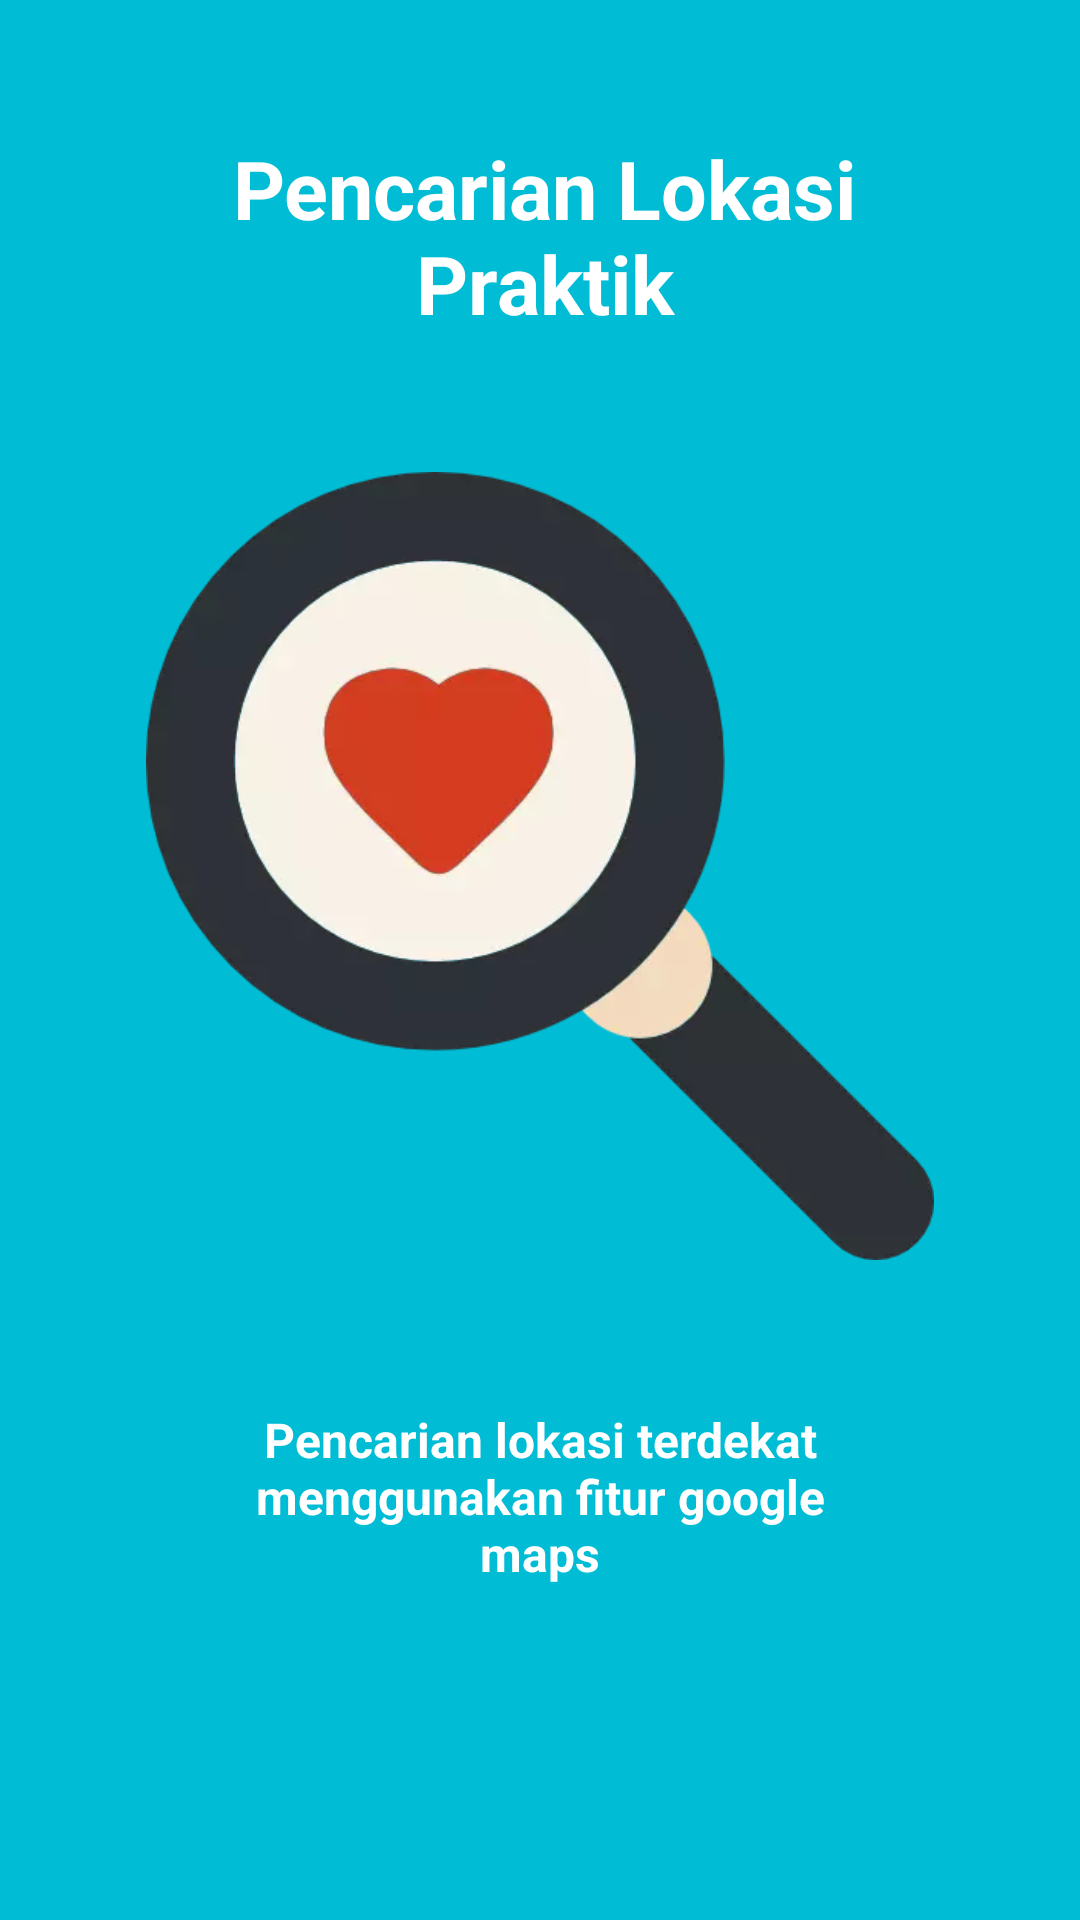

Here is an Android app screen rendered from its layout file. Give the layout XML and the strings, colors and styles it references.
<!-- AndroidManifest.xml: application theme AppTheme -->
<!-- res/layout/app_intro2.xml -->
<?xml version="1.0" encoding="utf-8"?>
<LinearLayout xmlns:android="http://schemas.android.com/apk/res/android"
    android:id="@+id/main_layout"
    android:layout_width="fill_parent"
    android:layout_height="fill_parent"
    android:layout_weight="10"
    android:background="#00bcd4"
    android:orientation="vertical">

    <TextView
        android:layout_width="wrap_content"
        android:layout_height="0dp"
        android:layout_gravity="center"
        android:layout_weight="3"
        android:gravity="center"
        android:paddingLeft="32dp"
        android:paddingRight="29dp"
        android:text="Pencarian Lokasi Praktik"
        android:textColor="#ffffff"
        android:textSize="27sp"
        android:textStyle="bold" />

    <LinearLayout
        android:layout_width="fill_parent"
        android:layout_height="0dp"
        android:layout_weight="5"
        android:gravity="center"
        android:orientation="vertical">

        <ImageView
            android:layout_width="wrap_content"
            android:layout_height="wrap_content"
            android:layout_gravity="center"
            android:paddingLeft="16dp"
            android:paddingRight="16dp"
            android:src="@drawable/search" />
    </LinearLayout>

    <TextView
        android:layout_width="wrap_content"
        android:layout_height="0dp"
        android:layout_gravity="center"
        android:layout_weight="3"
        android:gravity="center"
        android:paddingLeft="64dp"
        android:paddingRight="64dp"
        android:textStyle="bold"
        android:text="Pencarian lokasi terdekat menggunakan fitur google maps"
        android:textColor="#ffffff"
        android:textSize="16sp" />

    <TextView
        android:layout_width="fill_parent"
        android:layout_height="62dp" />
</LinearLayout>
<!-- resources referenced by this layout -->
<resources>
  <!-- drawable search: webp bitmap (drawable, 13730 bytes) -->
  <style name="AppTheme" parent="Theme.AppCompat.Light.DarkActionBar">
          
          <item name="colorPrimary">@color/colorPrimary</item>
          <item name="colorPrimaryDark">@color/colorPrimaryDark</item>
          <item name="colorAccent">@color/colorAccent</item>
      </style>
  <color name="colorPrimary">#00bcd4</color>
  <color name="colorPrimaryDark">#9AD4E6</color>
  <color name="colorAccent">#FF4081</color>
</resources>
